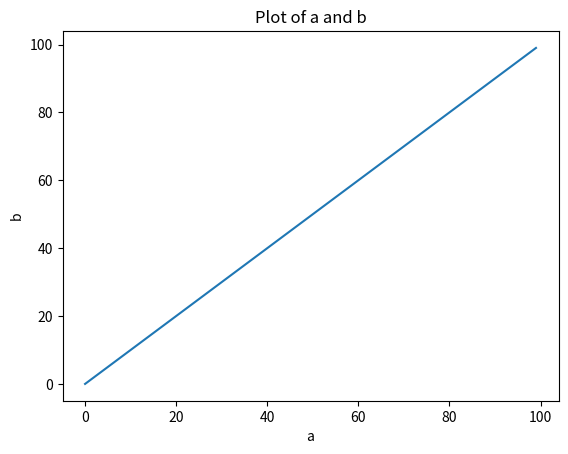

Reproduce this figure in Python.
import matplotlib.pyplot as plt

a = list(range(0, 100))
b = list(range(0, 100))

plt.plot(a, b)
plt.xlabel('a')
plt.ylabel('b')
plt.title('Plot of a and b')
plt.show()
